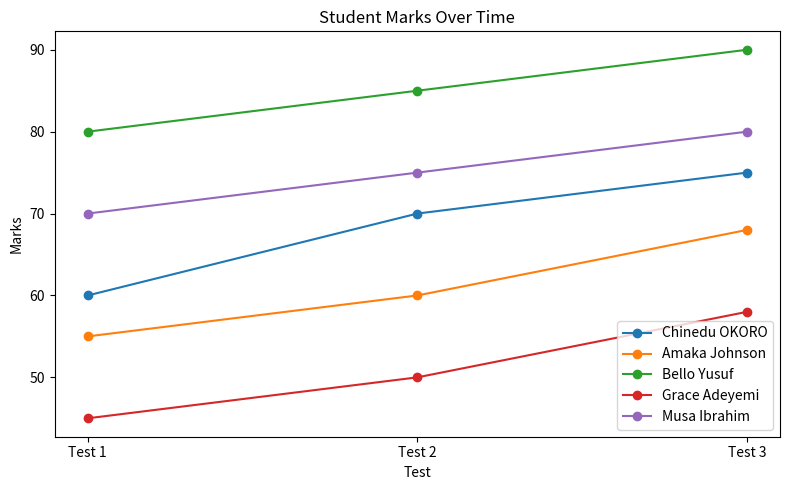
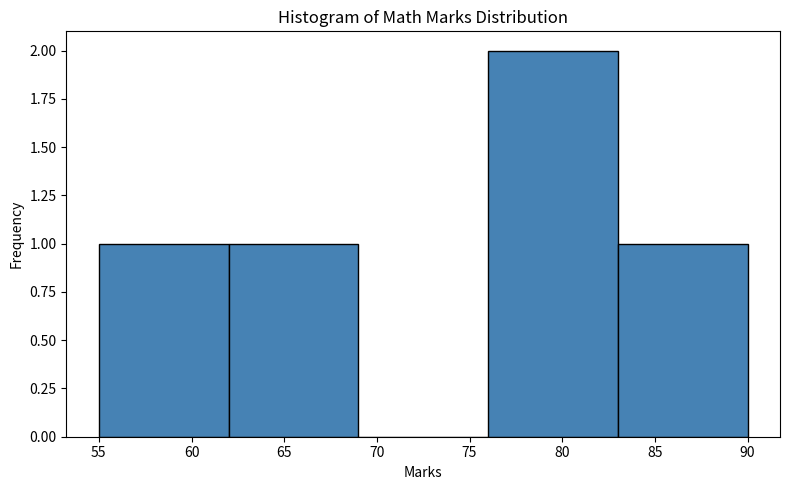
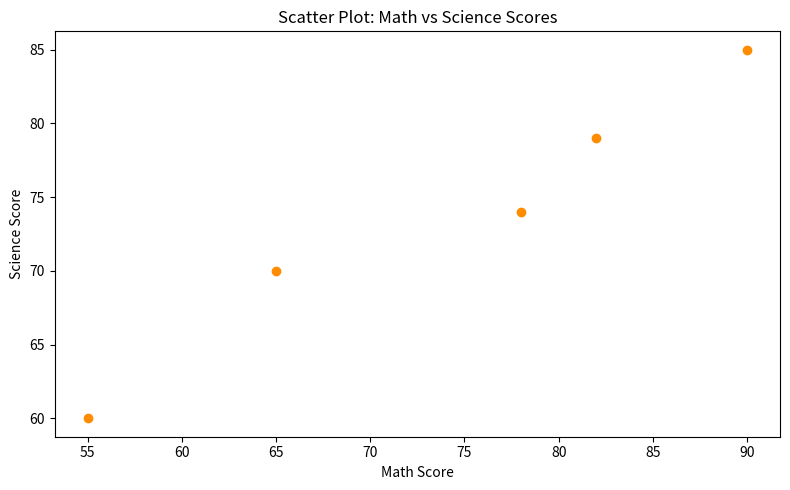

Python code for these plots, in order:
"""
DTS 216 - Question 6: String Manipulation & Visualization
a. Use Pandas string functions to:
   - Convert all names to lowercase.
   - Extract domain names from email addresses.
b. Plot:
   - Line plot of student marks over time.
   - Histogram of marks distribution.
   - Scatter plot comparing math vs science scores.
"""

import pandas as pd
import matplotlib
matplotlib.use("Agg")  # non-interactive backend for saving figures
import matplotlib.pyplot as plt

# ---------------------------------------------------------------
# Sample dataset
# ---------------------------------------------------------------
data = {
    "Name": ["Chinedu OKORO", "Amaka Johnson", "Bello Yusuf", "Grace Adeyemi", "Musa Ibrahim"],
    "Email": ["chinedu.okoro@gmail.com", "amaka.johnson@yahoo.com",
              "bello.yusuf@unn.edu.ng", "grace.adeyemi@outlook.com",
              "musa.ibrahim@gmail.com"],
    "Math": [78, 65, 90, 55, 82],
    "Science": [74, 70, 85, 60, 79],
    "Test1": [60, 55, 80, 45, 70],
    "Test2": [70, 60, 85, 50, 75],
    "Test3": [75, 68, 90, 58, 80],
}
df = pd.DataFrame(data)
print("=== Original DataFrame ===")
print(df[["Name", "Email"]])

# ---------------------------------------------------------------
# (a) Pandas string functions
# ---------------------------------------------------------------
print("\n=== (a) Names converted to lowercase ===")
df["Name_lower"] = df["Name"].str.lower()
print(df[["Name", "Name_lower"]])

print("\n=== (a) Domain names extracted from emails ===")
df["Email_domain"] = df["Email"].str.split("@").str[1]
print(df[["Email", "Email_domain"]])

# ---------------------------------------------------------------
# (b) Visualizations
# ---------------------------------------------------------------
# Line plot: marks over time (Test1 -> Test2 -> Test3) for each student
plt.figure(figsize=(8, 5))
for i in range(len(df)):
    plt.plot(["Test 1", "Test 2", "Test 3"],
              df.loc[i, ["Test1", "Test2", "Test3"]],
              marker="o", label=df.loc[i, "Name"])
plt.title("Student Marks Over Time")
plt.xlabel("Test")
plt.ylabel("Marks")
plt.legend()
plt.tight_layout()
plt.savefig("line_plot_marks_over_time.png", dpi=150)
plt.close()

# Histogram: distribution of Math marks
plt.figure(figsize=(8, 5))
plt.hist(df["Math"], bins=5, color="steelblue", edgecolor="black")
plt.title("Histogram of Math Marks Distribution")
plt.xlabel("Marks")
plt.ylabel("Frequency")
plt.tight_layout()
plt.savefig("histogram_marks_distribution.png", dpi=150)
plt.close()

# Scatter plot: Math vs Science
plt.figure(figsize=(8, 5))
plt.scatter(df["Math"], df["Science"], color="darkorange")
plt.title("Scatter Plot: Math vs Science Scores")
plt.xlabel("Math Score")
plt.ylabel("Science Score")
plt.tight_layout()
plt.savefig("scatter_math_vs_science.png", dpi=150)
plt.close()

print("\nAll plots saved: line_plot_marks_over_time.png, "
      "histogram_marks_distribution.png, scatter_math_vs_science.png")
